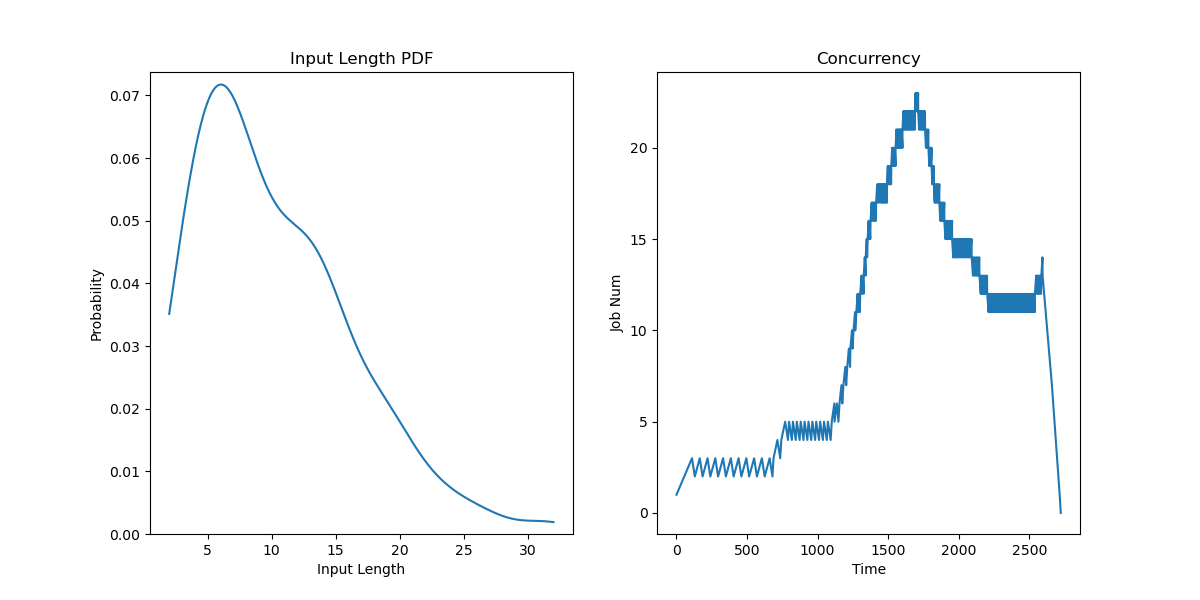

Values plotted in this chart, from the file beside it:
JobId, InputLen, Length, Admitted
0, 14, 25.86, 0.0
1, 4, 62.6, 55
2, 6, 70.91, 110
3, 7, 74.4, 165
4, 10, 77, 220
5, 4, 37.08, 275
6, 21, 66.83, 330
7, 8, 30.96, 385
8, 19, 88.24, 440
9, 11, 32.61, 495
10, 6, 37.93, 550
11, 13, 22.91, 605
12, 9, 32.24, 660
13, 12, 74.09, 687.5
14, 7, 29.72, 715
15, 13, 28.8, 742.5
16, 6, 68.02, 770
17, 14, 40.44, 797.5
18, 8, 76.44, 825
19, 7, 75.58, 852.5
20, 7, 78.89, 880
21, 19, 36.9, 907.5
22, 7, 78.43, 935
23, 8, 76.81, 962.5
24, 3, 64.1, 990
25, 11, 33.82, 1017
26, 9, 77.18, 1045
27, 26, 73.75, 1072
28, 10, 72.79, 1100
29, 7, 28.28, 1118
30, 10, 81.89, 1137
31, 12, 31.88, 1155
32, 18, 72.63, 1169
33, 11, 66.57, 1182
34, 12, 74.89, 1196
35, 7, 40.96, 1210
36, 2, 68.85, 1221
37, 4, 59.78, 1232
38, 6, 21.89, 1243
39, 13, 35.59, 1254
40, 14, 63.66, 1265
41, 18, 73.1, 1274
42, 8, 76.25, 1283
43, 20, 30.56, 1292
44, 4, 42.32, 1302
45, 4, 41.19, 1311
46, 14, 30.77, 1320
47, 5, 25.43, 1327
48, 5, 36.06, 1334
49, 18, 77.37, 1341
50, 5, 69.43, 1347
51, 3, 37.75, 1354
52, 14, 34.63, 1361
53, 6, 41.72, 1368
54, 14, 32.06, 1375
55, 10, 30.16, 1383
56, 17, 70.37, 1391
57, 14, 69.05, 1399
58, 20, 45.31, 1406
59, 16, 67.59, 1414
... 140 more rows
